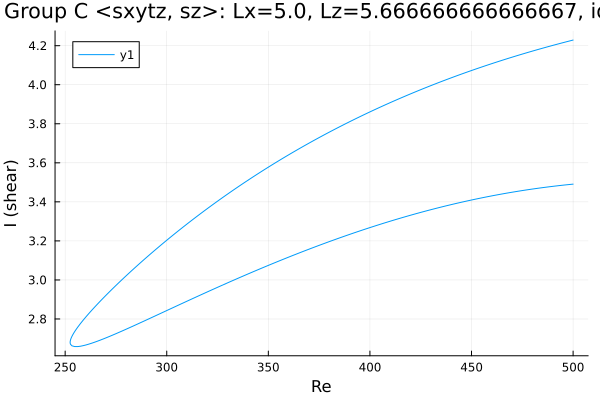

The data file committed next to this chart (first rows):
Re, shear
500.0, 4.229
499.3, 4.227
497.9, 4.223
496.5, 4.219
495.1, 4.216
493.6, 4.212
492.2, 4.208
490.8, 4.204
489.4, 4.2
488, 4.196
486.6, 4.192
485.2, 4.188
483.7, 4.183
482.3, 4.179
480.9, 4.175
479.5, 4.171
478.1, 4.167
476.7, 4.162
475.3, 4.158
473.8, 4.153
472.4, 4.149
471, 4.144
469.6, 4.14
468.2, 4.135
466.8, 4.131
465.4, 4.126
463.9, 4.121
462.5, 4.117
461.1, 4.112
459.7, 4.107
458.3, 4.102
456.9, 4.097
455.5, 4.092
454.4, 4.089
453, 4.084
451.6, 4.079
450.2, 4.073
448.8, 4.068
447.4, 4.063
445.9, 4.058
444.5, 4.053
443.1, 4.047
441.7, 4.042
440.3, 4.036
438.9, 4.031
437.5, 4.025
436, 4.02
434.6, 4.014
433.2, 4.009
431.8, 4.003
430.4, 3.997
429, 3.991
427.6, 3.985
426.1, 3.979
424.7, 3.973
423.3, 3.967
421.9, 3.961
420.5, 3.955
419.1, 3.949
417.7, 3.943
... 367 more rows
